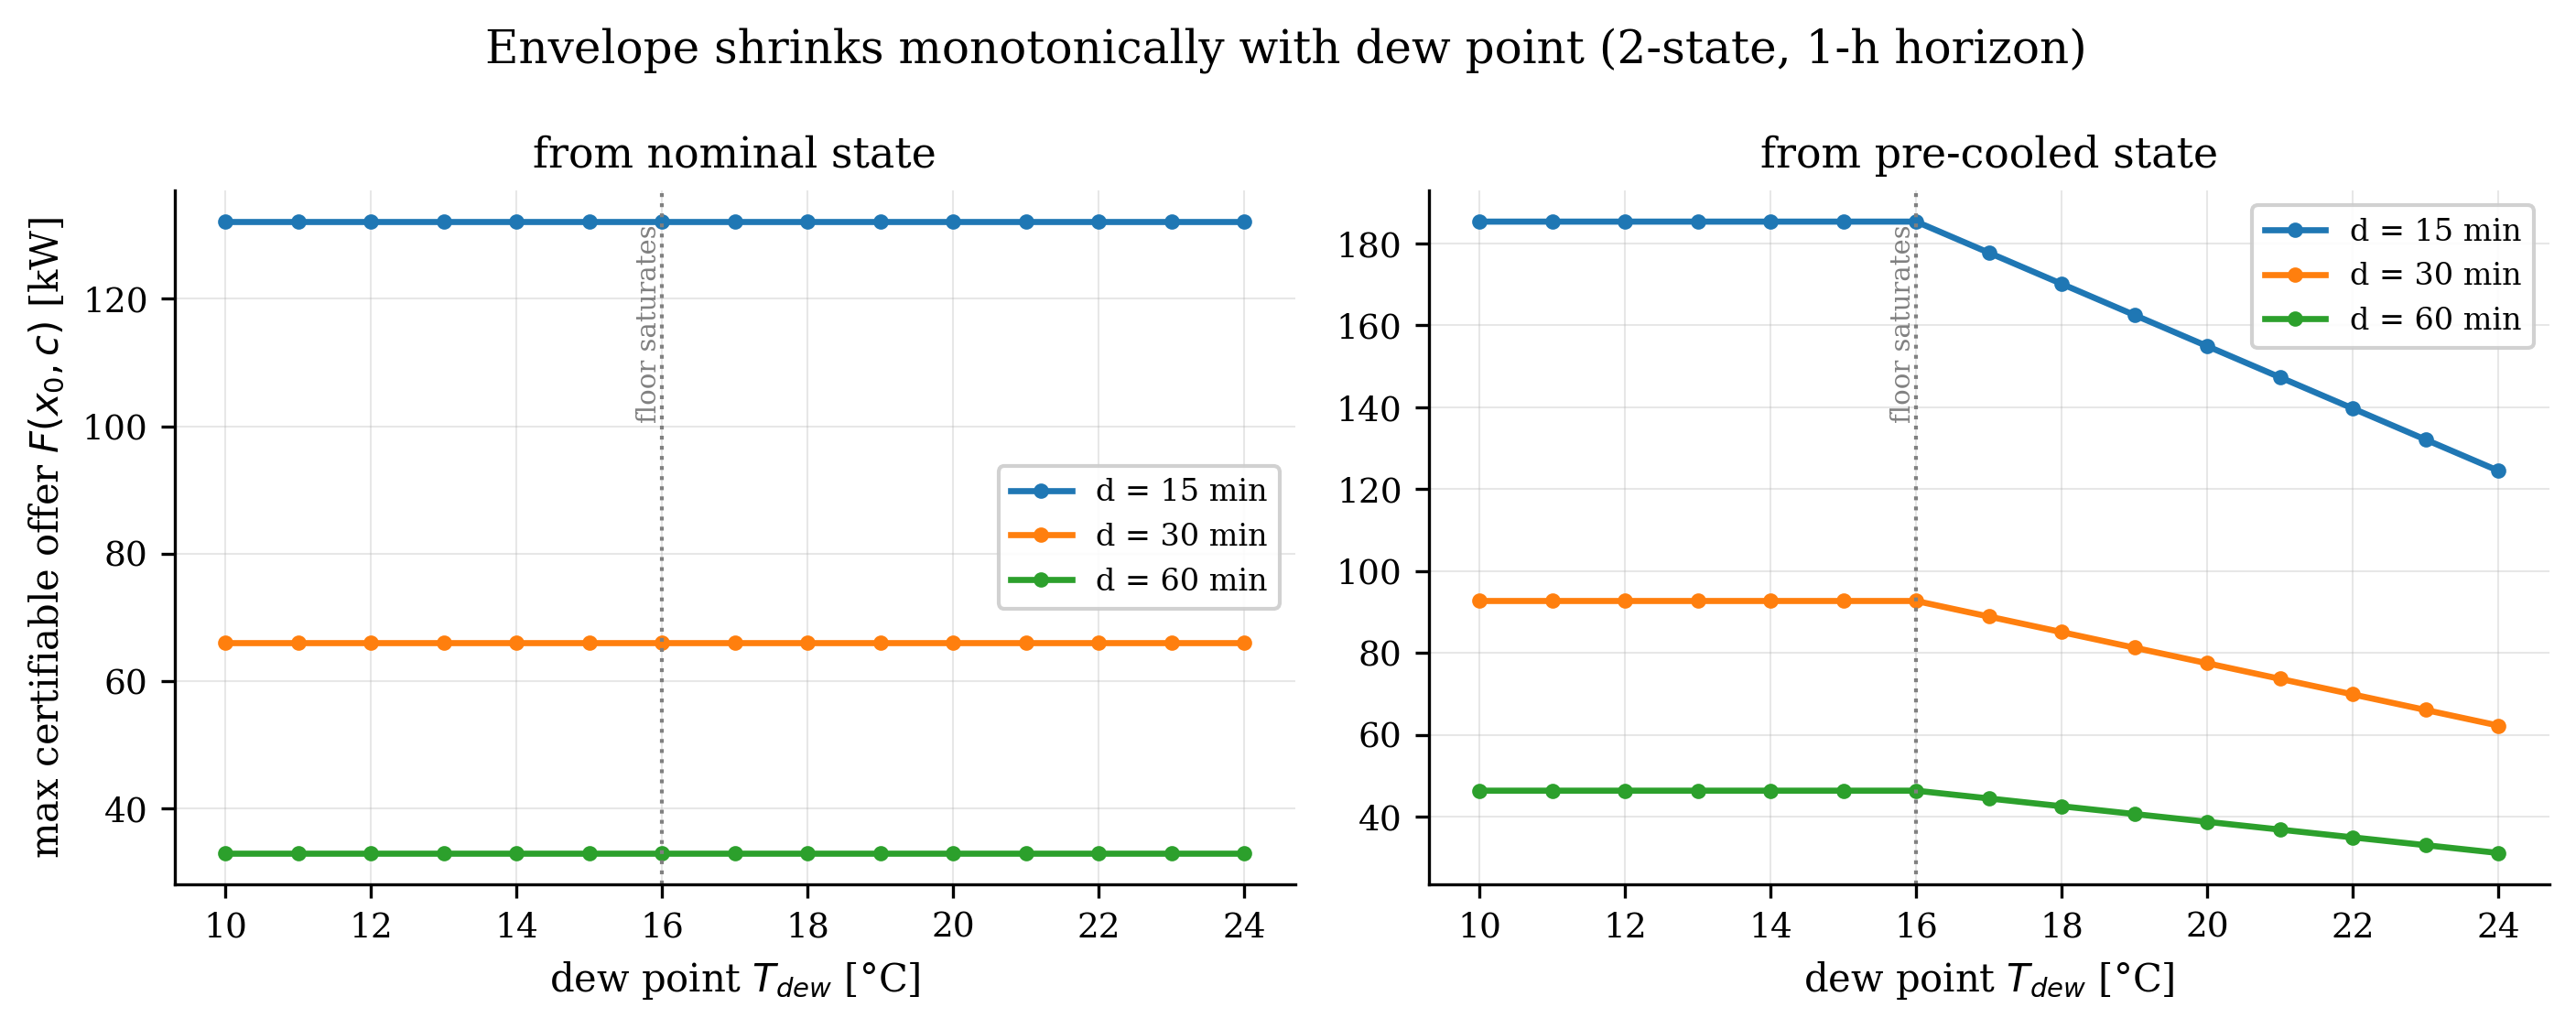

Values plotted in this chart, from the file beside it:
d_min, T_dew, F_nominal_kW, F_precooled_kW
15.0, 10.0, 132.1, 185.3
15.0, 11.0, 132.1, 185.3
15.0, 12.0, 132.1, 185.3
15.0, 13.0, 132.1, 185.3
15.0, 14.0, 132.1, 185.3
15.0, 15.0, 132.1, 185.3
15.0, 16.0, 132.1, 185.3
15.0, 17.0, 132.1, 177.7
15.0, 18.0, 132.1, 170.1
15.0, 19.0, 132.1, 162.5
15.0, 20.0, 132.1, 154.9
15.0, 21.0, 132.1, 147.3
15.0, 22.0, 132.1, 139.7
15.0, 23.0, 132.1, 132.1
15.0, 24.0, 132.1, 124.5
30.0, 10.0, 66.06, 92.67
30.0, 11.0, 66.06, 92.67
30.0, 12.0, 66.06, 92.67
30.0, 13.0, 66.06, 92.67
30.0, 14.0, 66.06, 92.67
30.0, 15.0, 66.06, 92.67
30.0, 16.0, 66.06, 92.67
30.0, 17.0, 66.06, 88.87
30.0, 18.0, 66.06, 85.07
30.0, 19.0, 66.06, 81.27
30.0, 20.0, 66.06, 77.46
30.0, 21.0, 66.06, 73.66
30.0, 22.0, 66.06, 69.86
30.0, 23.0, 66.06, 66.06
30.0, 24.0, 66.06, 62.25
60.0, 10.0, 33.03, 46.34
60.0, 11.0, 33.03, 46.34
60.0, 12.0, 33.03, 46.34
60.0, 13.0, 33.03, 46.34
60.0, 14.0, 33.03, 46.34
60.0, 15.0, 33.03, 46.34
60.0, 16.0, 33.03, 46.34
60.0, 17.0, 33.03, 44.44
60.0, 18.0, 33.03, 42.53
60.0, 19.0, 33.03, 40.63
60.0, 20.0, 33.03, 38.73
60.0, 21.0, 33.03, 36.83
60.0, 22.0, 33.03, 34.93
60.0, 23.0, 33.03, 33.03
60.0, 24.0, 33.03, 31.13
